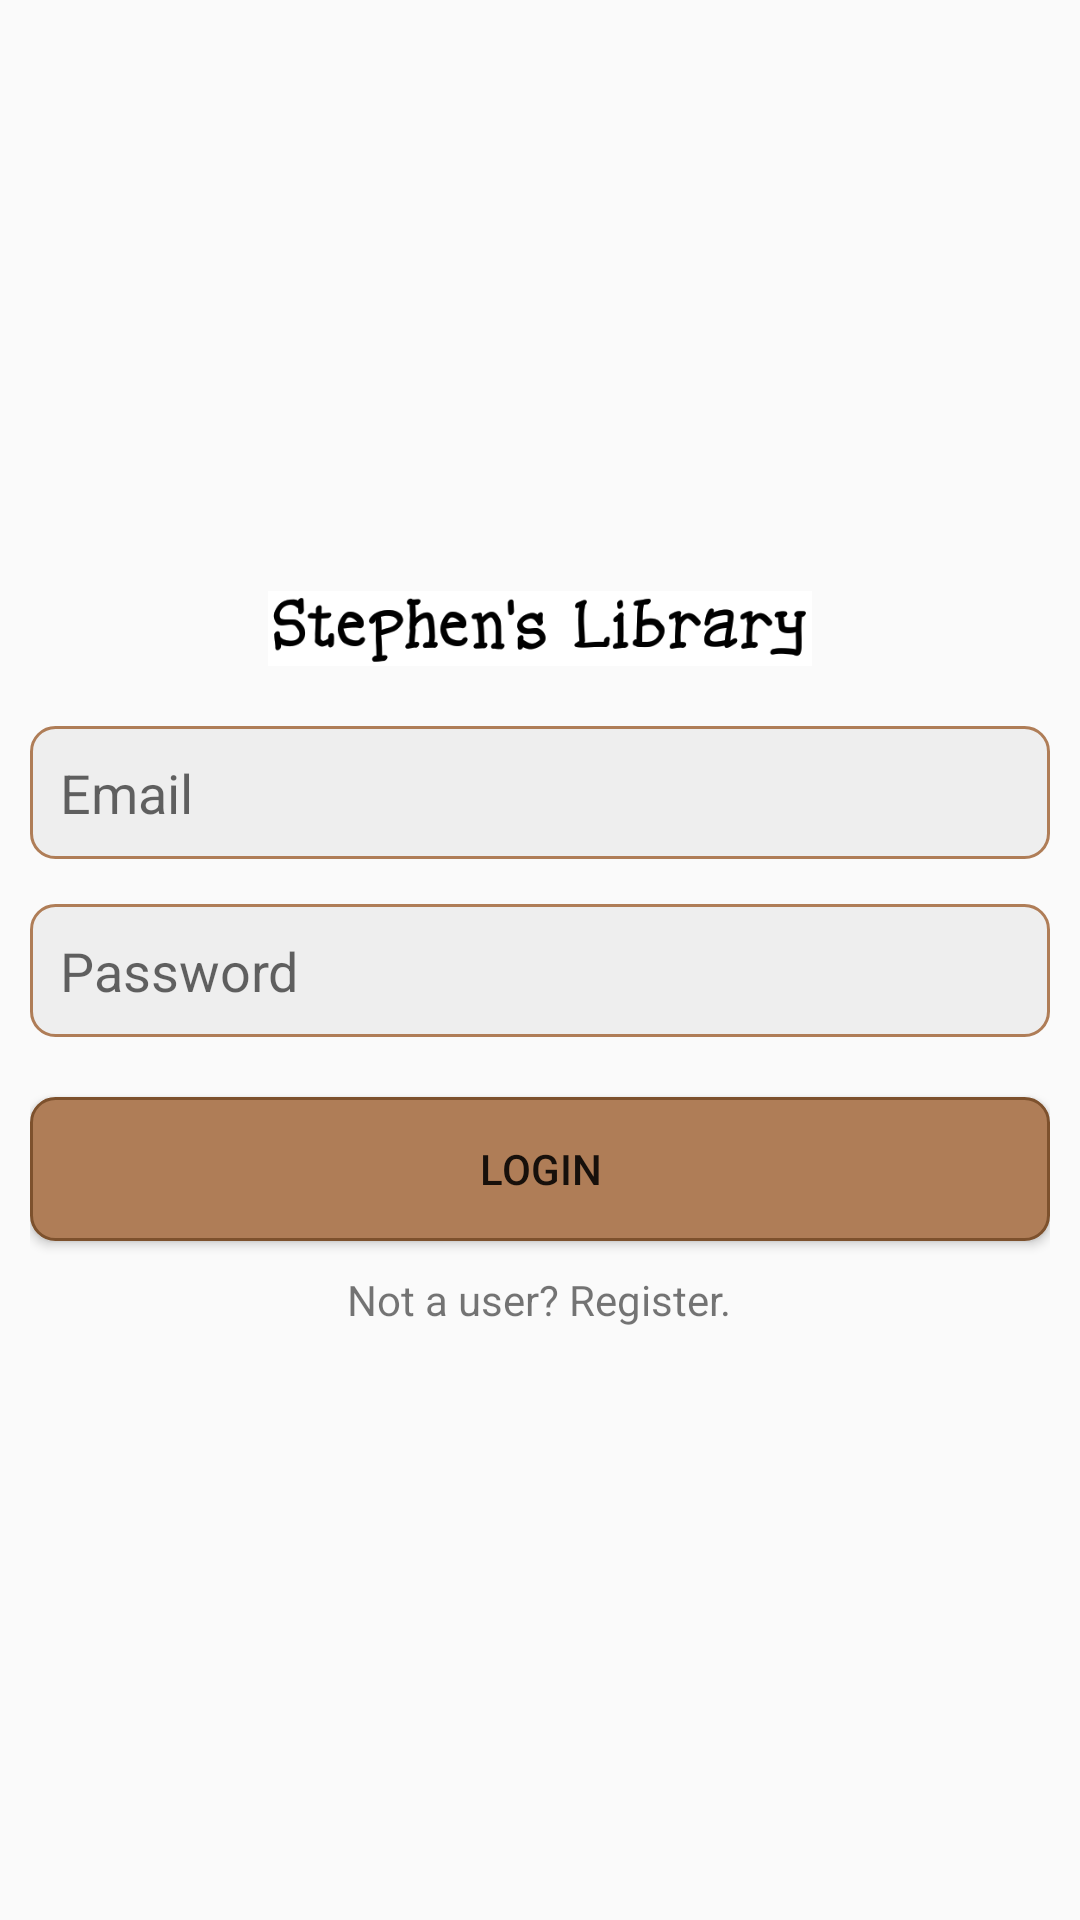

The Android layout XML behind this screen, and the referenced resources:
<!-- AndroidManifest.xml: application theme AppTheme -->
<!-- res/layout/activity_login.xml -->
<?xml version="1.0" encoding="utf-8"?>
<LinearLayout xmlns:android="http://schemas.android.com/apk/res/android"
    xmlns:app="http://schemas.android.com/apk/res-auto"
    xmlns:tools="http://schemas.android.com/tools"
    android:layout_width="match_parent"
    android:layout_height="match_parent"
    android:gravity="center"
    android:orientation="vertical"
    android:padding="10dp"
    tools:context=".LoginActivity">

    <ImageView
        android:layout_width="wrap_content"
        android:layout_height="25dp"
        android:src="@drawable/logo" />

    <EditText
        android:id="@+id/txt_email"
        android:layout_width="match_parent"
        android:layout_height="wrap_content"
        android:layout_marginTop="20dp"
        android:background="@drawable/edit_text_background"
        android:hint="@string/email"
        android:padding="10dp" />

    <EditText
        android:id="@+id/txt_password"
        android:layout_width="match_parent"
        android:layout_height="wrap_content"
        android:layout_marginTop="15dp"
        android:background="@drawable/edit_text_background"
        android:hint="@string/password"
        android:padding="10dp" />

    <Button
        android:id="@+id/btn_login"
        android:layout_width="match_parent"
        android:layout_height="wrap_content"
        android:layout_marginTop="20dp"
        android:background="@drawable/button_background"
        android:text="@string/login" />

    <TextView
        android:id="@+id/not_a_user"
        android:layout_width="wrap_content"
        android:layout_height="wrap_content"
        android:layout_marginTop="10dp"
        android:text="@string/not_a_user" />

</LinearLayout>
<!-- resources referenced by this layout -->
<resources>
  <!-- drawable button_background (drawable) -->
  <?xml version="1.0" encoding="utf-8"?>
  <shape xmlns:android="http://schemas.android.com/apk/res/android"
      android:shape="rectangle">
  
      <corners android:radius="8dp" />
      <solid android:color="@color/colorPrimaryLight" />
      <stroke
          android:width="1dp"
          android:color="@color/colorPrimary" />
  
  </shape>
  <!-- drawable edit_text_background (drawable) -->
  <?xml version="1.0" encoding="utf-8"?>
  <shape xmlns:android="http://schemas.android.com/apk/res/android"
      android:shape="rectangle">
  
      <corners android:radius="8dp" />
      <solid android:color="#eee" />
      <stroke android:width="1dp"
          android:color="@color/colorPrimaryLight"/>
  
  </shape>
  <!-- drawable logo: png bitmap (drawable, 15601 bytes) -->
  <string name="email">Email</string>
  <string name="login">Login</string>
  <string name="not_a_user">Not a user? Register.</string>
  <string name="password">Password</string>
  <style name="AppTheme" parent="Theme.AppCompat.Light.DarkActionBar">
          
          <item name="colorPrimary">@color/colorPrimary</item>
          <item name="colorPrimaryDark">@color/colorPrimaryDark</item>
          <item name="colorAccent">@color/colorPrimaryLight</item>
          <item name="titleTextColor">@color/colorPrimaryText</item>
      </style>
  <color name="colorPrimaryLight">#af7d57</color>
  <color name="colorPrimary">#7d512d</color>
  <color name="colorPrimaryDark">#4e2803</color>
  <color name="colorPrimaryText">#ffffff</color>
</resources>
